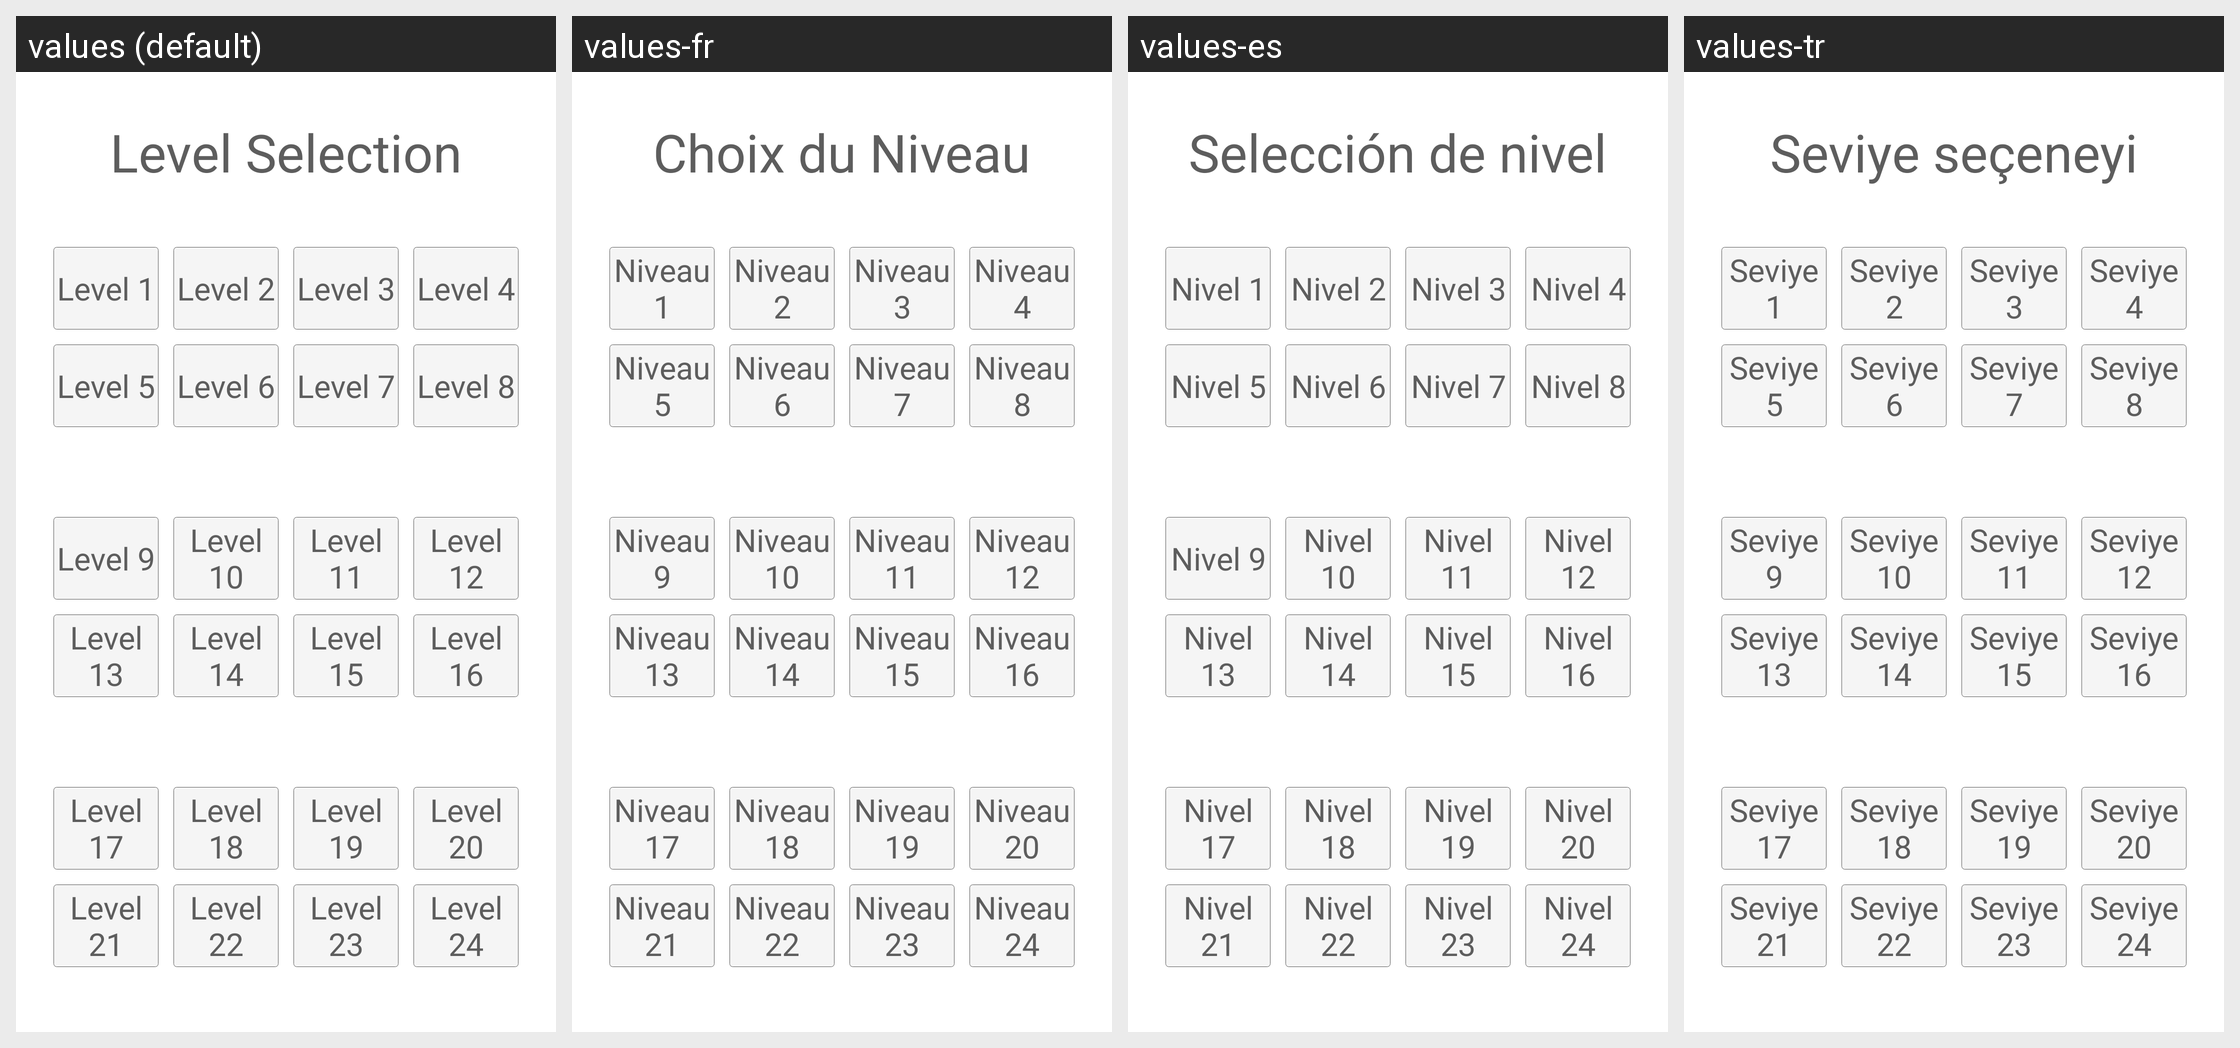

The Android screen above is rendered under several locales of the same app. Produce the string resources it draws, with the default and per-locale values.
Android screen res/layout/activity_selection_du_niveau.xml rendered under 4 locales, left to right: values (default), values-fr, values-es, values-tr. Device: Nexus 5 (rendered at 1080×1920; each locale shown at half size, 540×960, under a caption strip naming it); theme ThemeDeLApplicationEtDesActivites.
Strings drawn on this screen, with the default value and each locale's value (text and hints the layout hard-codes, and strings that could not be matched under every locale, appear in the picture but are not listed):

texteChoixDuNiveau
  values: Level Selection
  values-fr: Choix du Niveau
  values-es: Selección de nivel
  values-tr: Seviye seçeneyi

boutonNiveau1
  values: Level 1
  values-fr: Niveau 1
  values-es: Nivel 1
  values-tr: Seviye 1

boutonNiveau5
  values: Level 5
  values-fr: Niveau 5
  values-es: Nivel 5
  values-tr: Seviye 5

boutonNiveau2
  values: Level 2
  values-fr: Niveau 2
  values-es: Nivel 2
  values-tr: Seviye 2

boutonNiveau6
  values: Level 6
  values-fr: Niveau 6
  values-es: Nivel 6
  values-tr: Seviye 6

boutonNiveau3
  values: Level 3
  values-fr: Niveau 3
  values-es: Nivel 3
  values-tr: Seviye 3

boutonNiveau7
  values: Level 7
  values-fr: Niveau 7
  values-es: Nivel 7
  values-tr: Seviye 7

boutonNiveau4
  values: Level 4
  values-fr: Niveau 4
  values-es: Nivel 4
  values-tr: Seviye 4

boutonNiveau8
  values: Level 8
  values-fr: Niveau 8
  values-es: Nivel 8
  values-tr: Seviye 8

boutonNiveau9
  values: Level 9
  values-fr: Niveau 9
  values-es: Nivel 9
  values-tr: Seviye 9

boutonNiveau13
  values: Level 13
  values-fr: Niveau 13
  values-es: Nivel 13
  values-tr: Seviye 13

boutonNiveau10
  values: Level 10
  values-fr: Niveau 10
  values-es: Nivel 10
  values-tr: Seviye 10

boutonNiveau14
  values: Level 14
  values-fr: Niveau 14
  values-es: Nivel 14
  values-tr: Seviye 14

boutonNiveau11
  values: Level 11
  values-fr: Niveau 11
  values-es: Nivel 11
  values-tr: Seviye 11

boutonNiveau15
  values: Level 15
  values-fr: Niveau 15
  values-es: Nivel 15
  values-tr: Seviye 15

boutonNiveau12
  values: Level 12
  values-fr: Niveau 12
  values-es: Nivel 12
  values-tr: Seviye 12

boutonNiveau16
  values: Level 16
  values-fr: Niveau 16
  values-es: Nivel 16
  values-tr: Seviye 16

boutonNiveau17
  values: Level 17
  values-fr: Niveau 17
  values-es: Nivel 17
  values-tr: Seviye 17

boutonNiveau21
  values: Level 21
  values-fr: Niveau 21
  values-es: Nivel 21
  values-tr: Seviye 21

boutonNiveau18
  values: Level 18
  values-fr: Niveau 18
  values-es: Nivel 18
  values-tr: Seviye 18

boutonNiveau22
  values: Level 22
  values-fr: Niveau 22
  values-es: Nivel 22
  values-tr: Seviye 22

boutonNiveau19
  values: Level 19
  values-fr: Niveau 19
  values-es: Nivel 19
  values-tr: Seviye 19

boutonNiveau23
  values: Level 23
  values-fr: Niveau 23
  values-es: Nivel 23
  values-tr: Seviye 23

boutonNiveau20
  values: Level 20
  values-fr: Niveau 20
  values-es: Nivel 20
  values-tr: Seviye 20

boutonNiveau24
  values: Level 24
  values-fr: Niveau 24
  values-es: Nivel 24
  values-tr: Seviye 24
